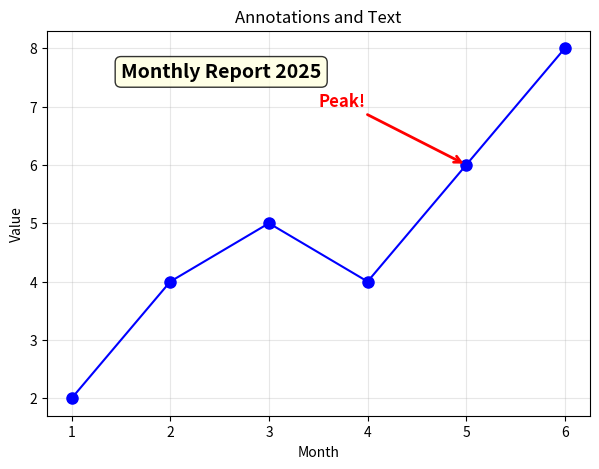

Here is the Python script that generated this plot:
# -------------------------------------------------
# File Name: 05e_labels_annotations.py
# Author: Florentino Báez
# Date: Matplotlib
# Description: Text annotations with arrows + plain text box.
# -------------------------------------------------

import matplotlib.pyplot as plt

x = [1, 2, 3, 4, 5, 6]
y = [2, 4, 5, 4, 6, 8]

# =========================================================================
# Text annotations on the plot
# =========================================================================

plt.figure(figsize=(7, 5))
plt.plot(x, y, "b-o", markersize=8)

# Add text at a specific data point
# annotate() adds text with an optional arrow pointing to a data point
plt.annotate("Peak!",
             xy=(5, 6),                # Point to annotate
             xytext=(3.5, 7),          # Text position
             fontsize=12,
             fontweight="bold",
             color="red",
             arrowprops=dict(arrowstyle="->", color="red", lw=2))  # arrowprops dict controls the arrow style, color, and width

# Add plain text (no arrow)
plt.text(1.5, 7.5, "Monthly Report 2025",
         fontsize=14, fontweight="bold",
         bbox=dict(boxstyle="round", facecolor="lightyellow", alpha=0.8))  # bbox draws a rounded box behind the text for readability

plt.title("Annotations and Text")
plt.xlabel("Month")
plt.ylabel("Value")
plt.grid(True, alpha=0.3)
plt.show()
